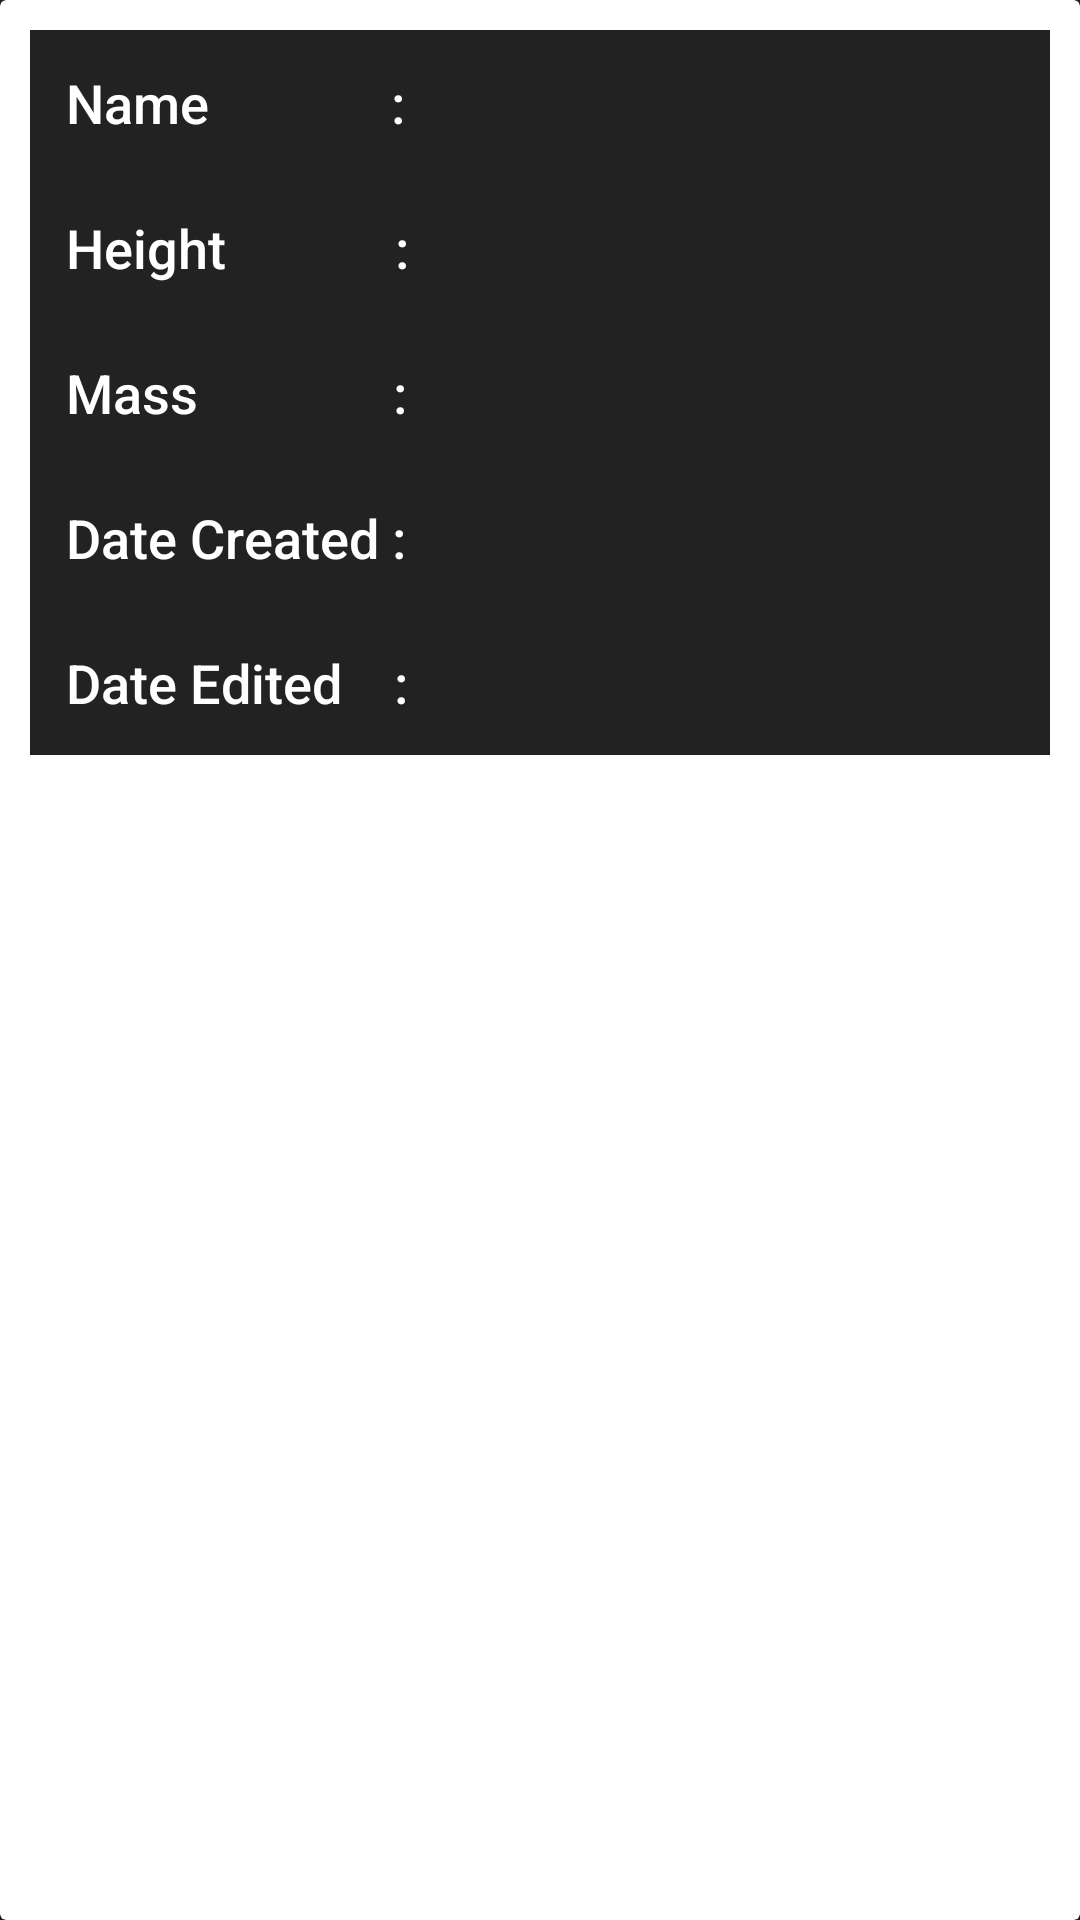

This screen was rendered from an Android layout file. Write that file and the resources it references.
<!-- AndroidManifest.xml: application theme AppTheme -->
<!-- res/layout/listitem_character_detail.xml -->
<?xml version="1.0" encoding="utf-8"?>
<android.support.v7.widget.CardView
    xmlns:android="http://schemas.android.com/apk/res/android"
    android:layout_width="match_parent"
    android:layout_height="wrap_content"
    android:background="@android:color/white">

    <LinearLayout
        android:layout_width="match_parent"
        android:layout_height="wrap_content"
        android:layout_margin="10dp"
        android:background="@color/backgroundColor"
        android:orientation="vertical">

        <LinearLayout
            android:layout_width="match_parent"
            android:layout_height="match_parent"
            android:orientation="horizontal"
            android:weightSum="1">

            <TextView
                android:layout_width="170dp"
                android:layout_height="wrap_content"
                android:layout_margin="8dp"
                android:layout_weight="0.1"
                android:gravity="left"
                android:padding="4dp"
                android:text="Name              :"
                android:textAppearance="@android:style/TextAppearance.DeviceDefault.Medium"
                android:textColor="@android:color/white"/>

            <TextView
                android:id="@+id/text_name"
                android:layout_width="match_parent"
                android:layout_height="wrap_content"
                android:layout_margin="8dp"
                android:layout_weight="0.9"
                android:gravity="left"
                android:padding="4dp"
                android:text=""
                android:textAppearance="@android:style/TextAppearance.DeviceDefault.Medium"
                android:textColor="@android:color/white"/>
        </LinearLayout>

        <LinearLayout
            android:layout_width="match_parent"
            android:layout_height="match_parent"
            android:orientation="horizontal"
            android:weightSum="1">

            <TextView
                android:layout_width="170dp"
                android:layout_height="wrap_content"
                android:layout_margin="8dp"
                android:layout_weight=".1"
                android:gravity="left"
                android:padding="4dp"
                android:text="Height             :"
                android:textAppearance="@android:style/TextAppearance.DeviceDefault.Medium"
                android:textColor="@android:color/white"/>

            <TextView
                android:id="@+id/text_height"
                android:layout_width="match_parent"
                android:layout_height="wrap_content"
                android:layout_margin="8dp"
                android:layout_weight=".9"
                android:gravity="left"
                android:padding="4dp"
                android:text=""
                android:textAppearance="@android:style/TextAppearance.DeviceDefault.Medium"
                android:textColor="@android:color/white"/>
        </LinearLayout>

        <LinearLayout
            android:layout_width="match_parent"
            android:layout_height="match_parent"
            android:orientation="horizontal"
            android:weightSum="1">

            <TextView
                android:layout_width="170dp"
                android:layout_height="wrap_content"
                android:layout_margin="8dp"
                android:layout_weight=".1"
                android:gravity="left"
                android:padding="4dp"
                android:text="Mass               :"
                android:textAppearance="@android:style/TextAppearance.DeviceDefault.Medium"
                android:textColor="@android:color/white"/>

            <TextView
                android:id="@+id/text_mass"
                android:layout_width="match_parent"
                android:layout_height="wrap_content"
                android:layout_margin="8dp"
                android:layout_weight=".9"
                android:gravity="left"
                android:padding="4dp"
                android:text=""
                android:textAppearance="@android:style/TextAppearance.DeviceDefault.Medium"
                android:textColor="@android:color/white"/>
        </LinearLayout>

        <LinearLayout
            android:layout_width="match_parent"
            android:layout_height="match_parent"
            android:orientation="horizontal"
            android:weightSum="1">

            <TextView
                android:layout_width="170dp"
                android:layout_height="wrap_content"
                android:layout_margin="8dp"
                android:layout_weight=".1"
                android:padding="4dp"
                android:text="Date Created :"
                android:textAppearance="@android:style/TextAppearance.DeviceDefault.Medium"
                android:textColor="@android:color/white"/>

            <TextView
                android:id="@+id/text_created"
                android:layout_width="match_parent"
                android:layout_height="wrap_content"
                android:layout_margin="8dp"
                android:layout_weight=".9"
                android:padding="4dp"
                android:text=""
                android:textAppearance="@android:style/TextAppearance.DeviceDefault.Medium"
                android:textColor="@android:color/white"/>
        </LinearLayout>

        <LinearLayout
            android:layout_width="match_parent"
            android:layout_height="match_parent"
            android:orientation="horizontal"
            android:weightSum="1">

            <TextView
                android:layout_width="170dp"
                android:layout_height="wrap_content"
                android:layout_margin="8dp"
                android:layout_weight=".1"
                android:padding="4dp"
                android:text="Date Edited    :"
                android:textAppearance="@android:style/TextAppearance.DeviceDefault.Medium"
                android:textColor="@android:color/white"/>

            <TextView
                android:id="@+id/text_edited"
                android:layout_width="match_parent"
                android:layout_height="wrap_content"
                android:layout_margin="8dp"
                android:layout_weight=".9"
                android:gravity="left"
                android:padding="4dp"
                android:text=""
                android:textAppearance="@android:style/TextAppearance.DeviceDefault.Medium"
                android:textColor="@android:color/white"/>
        </LinearLayout>
    </LinearLayout>

</android.support.v7.widget.CardView>
<!-- resources referenced by this layout -->
<resources>
  <color name="backgroundColor">#222222</color>
  <style name="AppTheme" parent="Theme.AppCompat.Light.DarkActionBar">
          
          <item name="colorPrimary">@color/colorPrimary</item>
          <item name="colorPrimaryDark">@color/colorPrimaryDark</item>
          <item name="colorAccent">@color/colorAccent</item>
          <item name="android:windowBackground">@color/backgroundColor</item>
          <item name="android:textColorPrimary">@color/textColor</item>
      </style>
  <color name="colorPrimary">#3F51B5</color>
  <color name="colorPrimaryDark">#303F9F</color>
  <color name="colorAccent">#FF4081</color>
  <color name="textColor">#DDBB00</color>
</resources>
